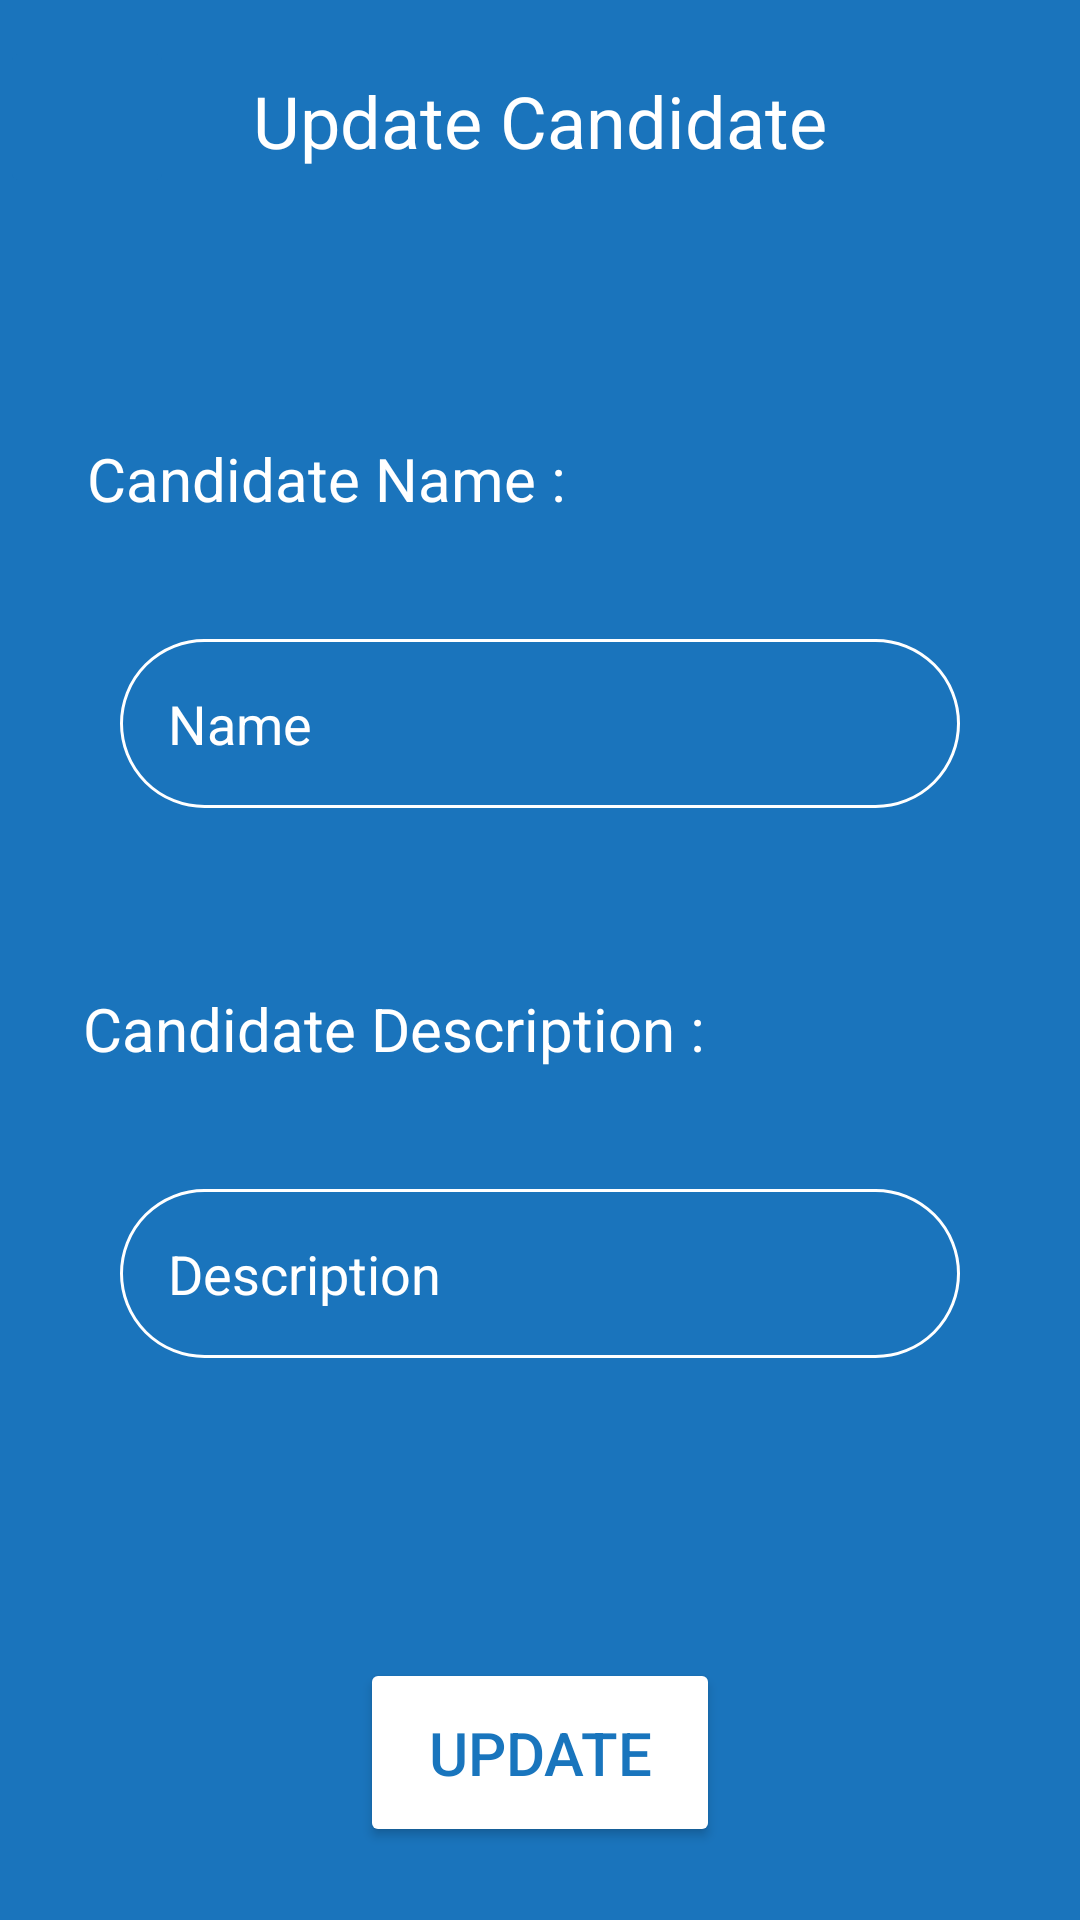

Android layout source for this screen:
<!-- AndroidManifest.xml: application theme Theme.VotingApp -->
<!-- res/layout/activity_update_candidate.xml -->
<?xml version="1.0" encoding="utf-8"?>
<androidx.constraintlayout.widget.ConstraintLayout xmlns:android="http://schemas.android.com/apk/res/android"
    xmlns:app="http://schemas.android.com/apk/res-auto"
    xmlns:tools="http://schemas.android.com/tools"
    android:layout_width="match_parent"
    android:layout_height="match_parent"
    android:background="#1A74BC"
    tools:context=".UpdateCandidate">

    <TextView
        android:id="@+id/textView50"
        android:layout_width="wrap_content"
        android:layout_height="wrap_content"
        android:layout_marginTop="80dp"
        android:fontFamily="sans-serif"
        android:text="Candidate Name :"
        android:textColor="#FFFFFF"
        android:textSize="20sp"
        app:layout_constraintEnd_toEndOf="parent"
        app:layout_constraintHorizontal_bias="0.144"
        app:layout_constraintStart_toStartOf="parent"
        app:layout_constraintTop_toBottomOf="@+id/updateC_back" />

    <EditText
        android:id="@+id/updateC_name"
        android:layout_width="0dp"
        android:layout_height="wrap_content"
        android:layout_marginStart="40dp"
        android:layout_marginTop="40dp"
        android:layout_marginEnd="40dp"
        android:background="@drawable/round_border"
        android:drawablePadding="16dp"
        android:ems="10"
        android:hint="Name"
        android:inputType="textPersonName"
        android:padding="16dp"
        android:textColor="#FFC107"
        android:textColorHint="#FFFFFF"
        app:layout_constraintEnd_toEndOf="parent"
        app:layout_constraintHorizontal_bias="0.0"
        app:layout_constraintStart_toStartOf="parent"
        app:layout_constraintTop_toBottomOf="@+id/textView50" />

    <TextView
        android:id="@+id/textView51"
        android:layout_width="wrap_content"
        android:layout_height="wrap_content"
        android:layout_marginTop="60dp"
        android:fontFamily="sans-serif"
        android:text="Candidate Description :"
        android:textColor="#FFFFFF"
        android:textSize="20sp"
        app:layout_constraintEnd_toEndOf="parent"
        app:layout_constraintHorizontal_bias="0.181"
        app:layout_constraintStart_toStartOf="parent"
        app:layout_constraintTop_toBottomOf="@+id/updateC_name" />

    <EditText
        android:id="@+id/updateC_desc"
        android:layout_width="0dp"
        android:layout_height="wrap_content"
        android:layout_marginStart="40dp"
        android:layout_marginTop="40dp"
        android:layout_marginEnd="40dp"
        android:background="@drawable/round_border"
        android:drawablePadding="16dp"
        android:ems="10"
        android:hint="Description"
        android:inputType="textPersonName"
        android:padding="16dp"
        android:textColor="#FFC107"
        android:textColorHint="#FFFFFF"
        app:layout_constraintEnd_toEndOf="parent"
        app:layout_constraintHorizontal_bias="0.0"
        app:layout_constraintStart_toStartOf="parent"
        app:layout_constraintTop_toBottomOf="@+id/textView51" />

    <Button
        android:id="@+id/updateC_bt"
        android:layout_width="0dp"
        android:layout_height="63dp"
        android:layout_marginStart="120dp"

        android:layout_marginTop="100dp"
        android:layout_marginEnd="120dp"
        android:backgroundTint="#FFFFFF"
        android:text="Update"
        android:textColor="#1975BD"
        android:textSize="20sp"
        app:layout_constraintEnd_toEndOf="parent"
        app:layout_constraintHorizontal_bias="0.0"
        app:layout_constraintStart_toStartOf="parent"
        app:layout_constraintTop_toBottomOf="@+id/updateC_desc" />

    <ImageButton
        android:id="@+id/updateC_back"
        android:layout_width="58dp"
        android:layout_height="54dp"
        android:layout_marginTop="12dp"
        android:layout_marginEnd="37dp"
        android:backgroundTint="#1A74BC"
        app:layout_constraintEnd_toStartOf="@+id/textView7"
        app:layout_constraintHorizontal_bias="1.0"
        app:layout_constraintStart_toStartOf="parent"
        app:layout_constraintTop_toTopOf="parent"
        app:srcCompat="@drawable/ic_back"
        tools:ignore="SpeakableTextPresentCheck" />

    <TextView
        android:id="@+id/textView48"
        android:layout_width="wrap_content"
        android:layout_height="wrap_content"
        android:layout_marginTop="24dp"
        android:fontFamily="sans-serif"
        android:text="Update Candidate"
        android:textColor="#FFFFFF"
        android:textSize="24sp"
        app:layout_constraintEnd_toEndOf="parent"
        app:layout_constraintStart_toStartOf="parent"
        app:layout_constraintTop_toTopOf="parent" />
</androidx.constraintlayout.widget.ConstraintLayout>
<!-- resources referenced by this layout -->
<resources>
  <!-- drawable round_border (drawable) -->
  <?xml version="1.0" encoding="utf-8"?>
  <shape xmlns:android="http://schemas.android.com/apk/res/android"
      android:shape="rectangle">
      <stroke
          android:width="1dp"
          android:color="@color/white" />
      <corners android:radius="100dp" />
  </shape>
  <style name="Theme.VotingApp" parent="Theme.MaterialComponents.DayNight.DarkActionBar">
          
          <item name="colorPrimary">@color/purple_500</item>
          <item name="colorPrimaryVariant">@color/purple_700</item>
          <item name="colorOnPrimary">@color/white</item>
          
          <item name="colorSecondary">@color/teal_200</item>
          <item name="colorSecondaryVariant">@color/teal_700</item>
          <item name="colorOnSecondary">@color/black</item>
          
          <item name="android:statusBarColor" tools:targetApi="l">?attr/colorPrimaryVariant</item>
          
      </style>
  <!-- not gathered from this repository: default colours our renderer supplied (Android Studio template values) -->
  <color name="purple_500">#FF6200EE</color>
  <color name="purple_700">#FF3700B3</color>
  <color name="teal_200">#FF03DAC5</color>
  <color name="teal_700">#FF018786</color>
  <color name="black">#FF000000</color>
  <color name="white">#FFFFFFFF</color>
</resources>
